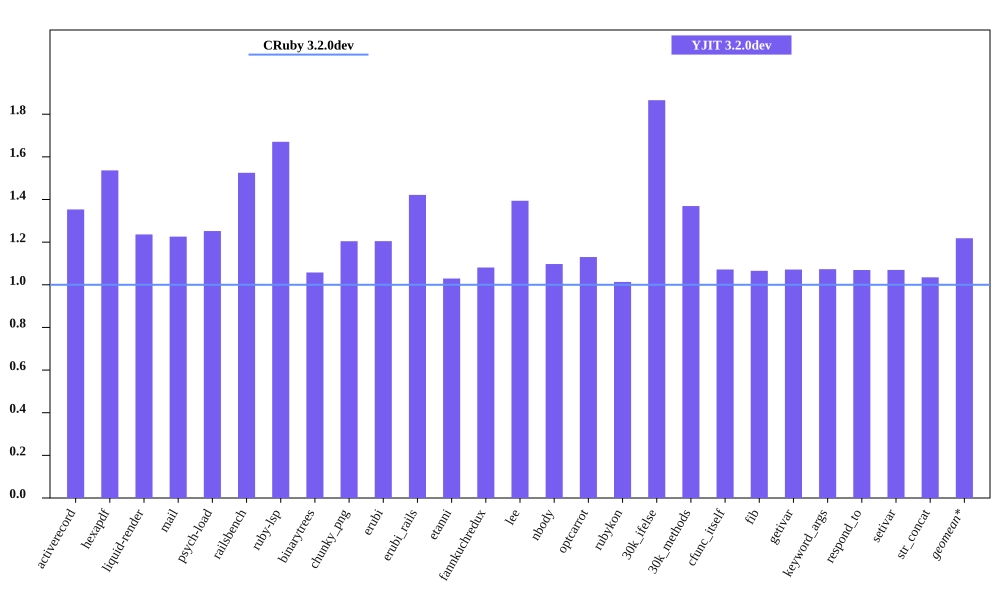

Values plotted in this chart, from the file beside it:
bench, CRuby 3.2.0dev mem (MiB), YJIT 3.2.0dev mem (MiB), Inline Code, Outlined Code, YJIT Mem overhead
activerecord, 64.86, 87.77, 3, 3
hexapdf, 263.7, 405.1, 2, 2
liquid-render, 31.07, 38.41, 1, 1
mail, 49.76, 61.0, 2, 2
psych-load, 36.02, 45.11, 1, 1
railsbench, 102.5, 156.4, 6, 6
ruby-lsp, 90.6, 151.4, 6, 6
binarytrees, 29.32, 31.02, 1, 1
chunky_png, 44.61, 53.73, 1, 1
erubi, 75.91, 91.45, 1, 1
erubi_rails, 101.6, 144.4, 5, 5
etanni, 98.79, 101.7, 1, 1
fannkuchredux, 25.17, 27.21, 1, 1
lee, 33.01, 46.02, 1, 1
nbody, 24.95, 27.38, 1, 1
optcarrot, 63.14, 71.36, 1, 1
rubykon, 58.6, 59.38, 1, 1
30k_ifelse, 66.47, 124, 6, 6
30k_methods, 58.12, 79.59, 2, 2
cfunc_itself, 25.15, 26.96, 1, 1
fib, 25.27, 26.93, 1, 1
getivar, 25.23, 27.04, 1, 1
keyword_args, 25.23, 27.08, 1, 1
respond_to, 25.42, 27.18, 1, 1
setivar, 25.17, 26.92, 1, 1
str_concat, 108.6, 112.4, 1, 1
